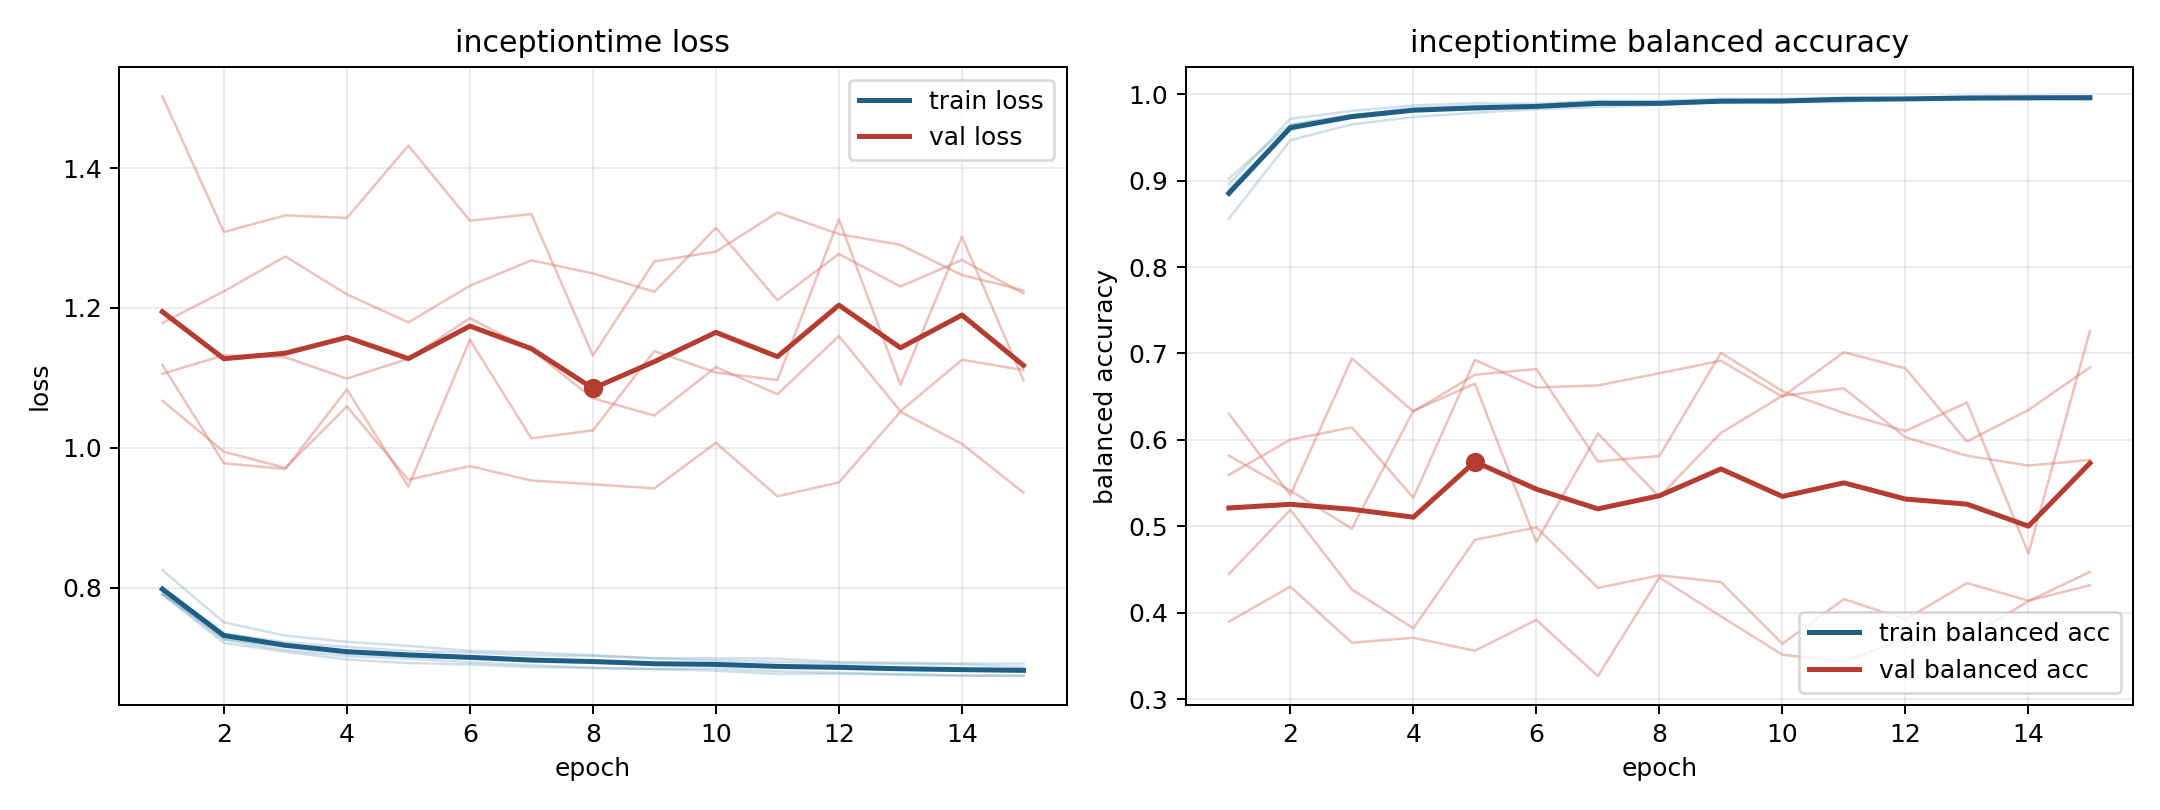

The table this chart was drawn from, first rows:
model, fold, epoch, train_loss, train_balanced_accuracy, val_loss, val_balanced_accuracy
inceptiontime, 1, 1, 0.7905, 0.8897, 1.106, 0.5819
inceptiontime, 1, 2, 0.7262, 0.9586, 1.132, 0.5414
inceptiontime, 1, 3, 0.711, 0.9731, 1.13, 0.4975
inceptiontime, 1, 4, 0.7023, 0.9809, 1.099, 0.6338
inceptiontime, 1, 5, 0.6987, 0.9834, 1.127, 0.6652
inceptiontime, 1, 6, 0.6937, 0.9853, 1.185, 0.482
inceptiontime, 1, 7, 0.6895, 0.9884, 1.14, 0.6074
inceptiontime, 1, 8, 0.6854, 0.9904, 1.071, 0.5343
inceptiontime, 1, 9, 0.6841, 0.9918, 1.046, 0.6082
inceptiontime, 1, 10, 0.6848, 0.9914, 1.115, 0.651
inceptiontime, 1, 11, 0.6808, 0.9934, 1.077, 0.6596
inceptiontime, 1, 12, 0.6786, 0.9938, 1.16, 0.6032
inceptiontime, 1, 13, 0.6764, 0.995, 1.052, 0.5818
inceptiontime, 1, 14, 0.6745, 0.9961, 1.126, 0.5704
inceptiontime, 1, 15, 0.6738, 0.9962, 1.111, 0.5769
inceptiontime, 2, 1, 0.7942, 0.8957, 1.179, 0.4449
inceptiontime, 2, 2, 0.7267, 0.9714, 1.224, 0.5193
inceptiontime, 2, 3, 0.7157, 0.9805, 1.274, 0.4271
inceptiontime, 2, 4, 0.7055, 0.9869, 1.219, 0.3823
inceptiontime, 2, 5, 0.7024, 0.9894, 1.179, 0.4845
inceptiontime, 2, 6, 0.7015, 0.9887, 1.232, 0.499
inceptiontime, 2, 7, 0.696, 0.9923, 1.268, 0.4289
inceptiontime, 2, 8, 0.6959, 0.9919, 1.249, 0.4434
inceptiontime, 2, 9, 0.6911, 0.9945, 1.223, 0.4357
inceptiontime, 2, 10, 0.6911, 0.9943, 1.315, 0.3644
inceptiontime, 2, 11, 0.6881, 0.996, 1.211, 0.4159
inceptiontime, 2, 12, 0.6892, 0.9952, 1.277, 0.3925
inceptiontime, 2, 13, 0.6852, 0.9974, 1.231, 0.4345
inceptiontime, 2, 14, 0.6838, 0.9975, 1.269, 0.4141
inceptiontime, 2, 15, 0.6831, 0.9975, 1.221, 0.432
inceptiontime, 3, 1, 0.8253, 0.8558, 1.067, 0.5596
inceptiontime, 3, 2, 0.7506, 0.9466, 0.9946, 0.6004
inceptiontime, 3, 3, 0.7316, 0.965, 0.9714, 0.6146
inceptiontime, 3, 4, 0.7229, 0.9735, 1.059, 0.5332
inceptiontime, 3, 5, 0.7171, 0.9784, 0.9545, 0.6925
inceptiontime, 3, 6, 0.71, 0.9824, 0.974, 0.6606
inceptiontime, 3, 7, 0.7077, 0.9852, 0.9533, 0.6631
inceptiontime, 3, 8, 0.7037, 0.9872, 0.948, 0.6771
inceptiontime, 3, 9, 0.6996, 0.9913, 0.9422, 0.6916
inceptiontime, 3, 10, 0.6993, 0.9909, 1.007, 0.6499
inceptiontime, 3, 11, 0.6987, 0.9907, 0.9308, 0.7015
inceptiontime, 3, 12, 0.6939, 0.9941, 0.9507, 0.6828
inceptiontime, 3, 13, 0.6929, 0.9939, 1.052, 0.5983
inceptiontime, 3, 14, 0.6919, 0.9947, 1.006, 0.6346
inceptiontime, 3, 15, 0.6919, 0.9936, 0.9361, 0.684
inceptiontime, 4, 1, 0.7902, 0.9023, 1.503, 0.3898
inceptiontime, 4, 2, 0.7345, 0.9649, 1.309, 0.4305
inceptiontime, 4, 3, 0.7223, 0.9757, 1.332, 0.3655
inceptiontime, 4, 4, 0.7157, 0.9815, 1.329, 0.3713
inceptiontime, 4, 5, 0.7097, 0.9823, 1.432, 0.3562
inceptiontime, 4, 6, 0.7075, 0.9853, 1.325, 0.392
inceptiontime, 4, 7, 0.7036, 0.9892, 1.334, 0.3269
inceptiontime, 4, 8, 0.7025, 0.9878, 1.132, 0.441
inceptiontime, 4, 9, 0.6991, 0.9911, 1.267, 0.396
inceptiontime, 4, 10, 0.6961, 0.9906, 1.281, 0.3515
inceptiontime, 4, 11, 0.694, 0.9942, 1.336, 0.3441
inceptiontime, 4, 12, 0.6924, 0.9944, 1.306, 0.3695
inceptiontime, 4, 13, 0.6913, 0.9952, 1.29, 0.3709
inceptiontime, 4, 14, 0.6906, 0.9942, 1.247, 0.4136
inceptiontime, 4, 15, 0.6868, 0.9967, 1.225, 0.4473
... 15 more rows
